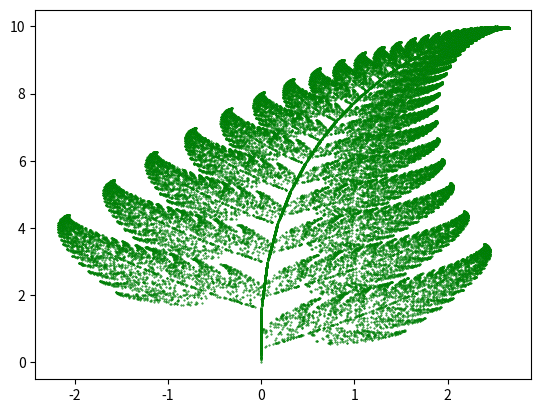

The matplotlib source for this figure:
# importing necessary modules
import matplotlib.pyplot as plt
from random import randint
	
# initializing the list
x = []
y = []
	
# setting first element to 0
x.append(0)
y.append(0)
	
current = 0
	
for i in range(1, 50000):
	
	# generates a random integer between 1 and 100
	z = randint(1, 100)

	# the x and y coordinates of the equations
	# are appended in the lists respectively.
		
	# for the probability 0.01
	if z == 1:
		x.append(0)
		y.append(0.16*(y[current]))
		
	# for the probability 0.85    
	if z>= 2 and z<= 86:
		x.append(0.85*(x[current]) + 0.04*(y[current]))
		y.append(-0.04*(x[current]) + 0.85*(y[current])+1.6)
		
	# for the probability 0.07    
	if z>= 87 and z<= 93:
		x.append(0.2*(x[current]) - 0.26*(y[current]))
		y.append(0.23*(x[current]) + 0.22*(y[current])+1.6)
		
	# for the probability 0.07    
	if z>= 94 and z<= 100:
		x.append(-0.15*(x[current]) + 0.28*(y[current]))
		y.append(0.26*(x[current]) + 0.24*(y[current])+0.44)
				
	current = current + 1
	 
plt.scatter(x, y, s = 0.2, edgecolor ='green')
	
plt.show()       